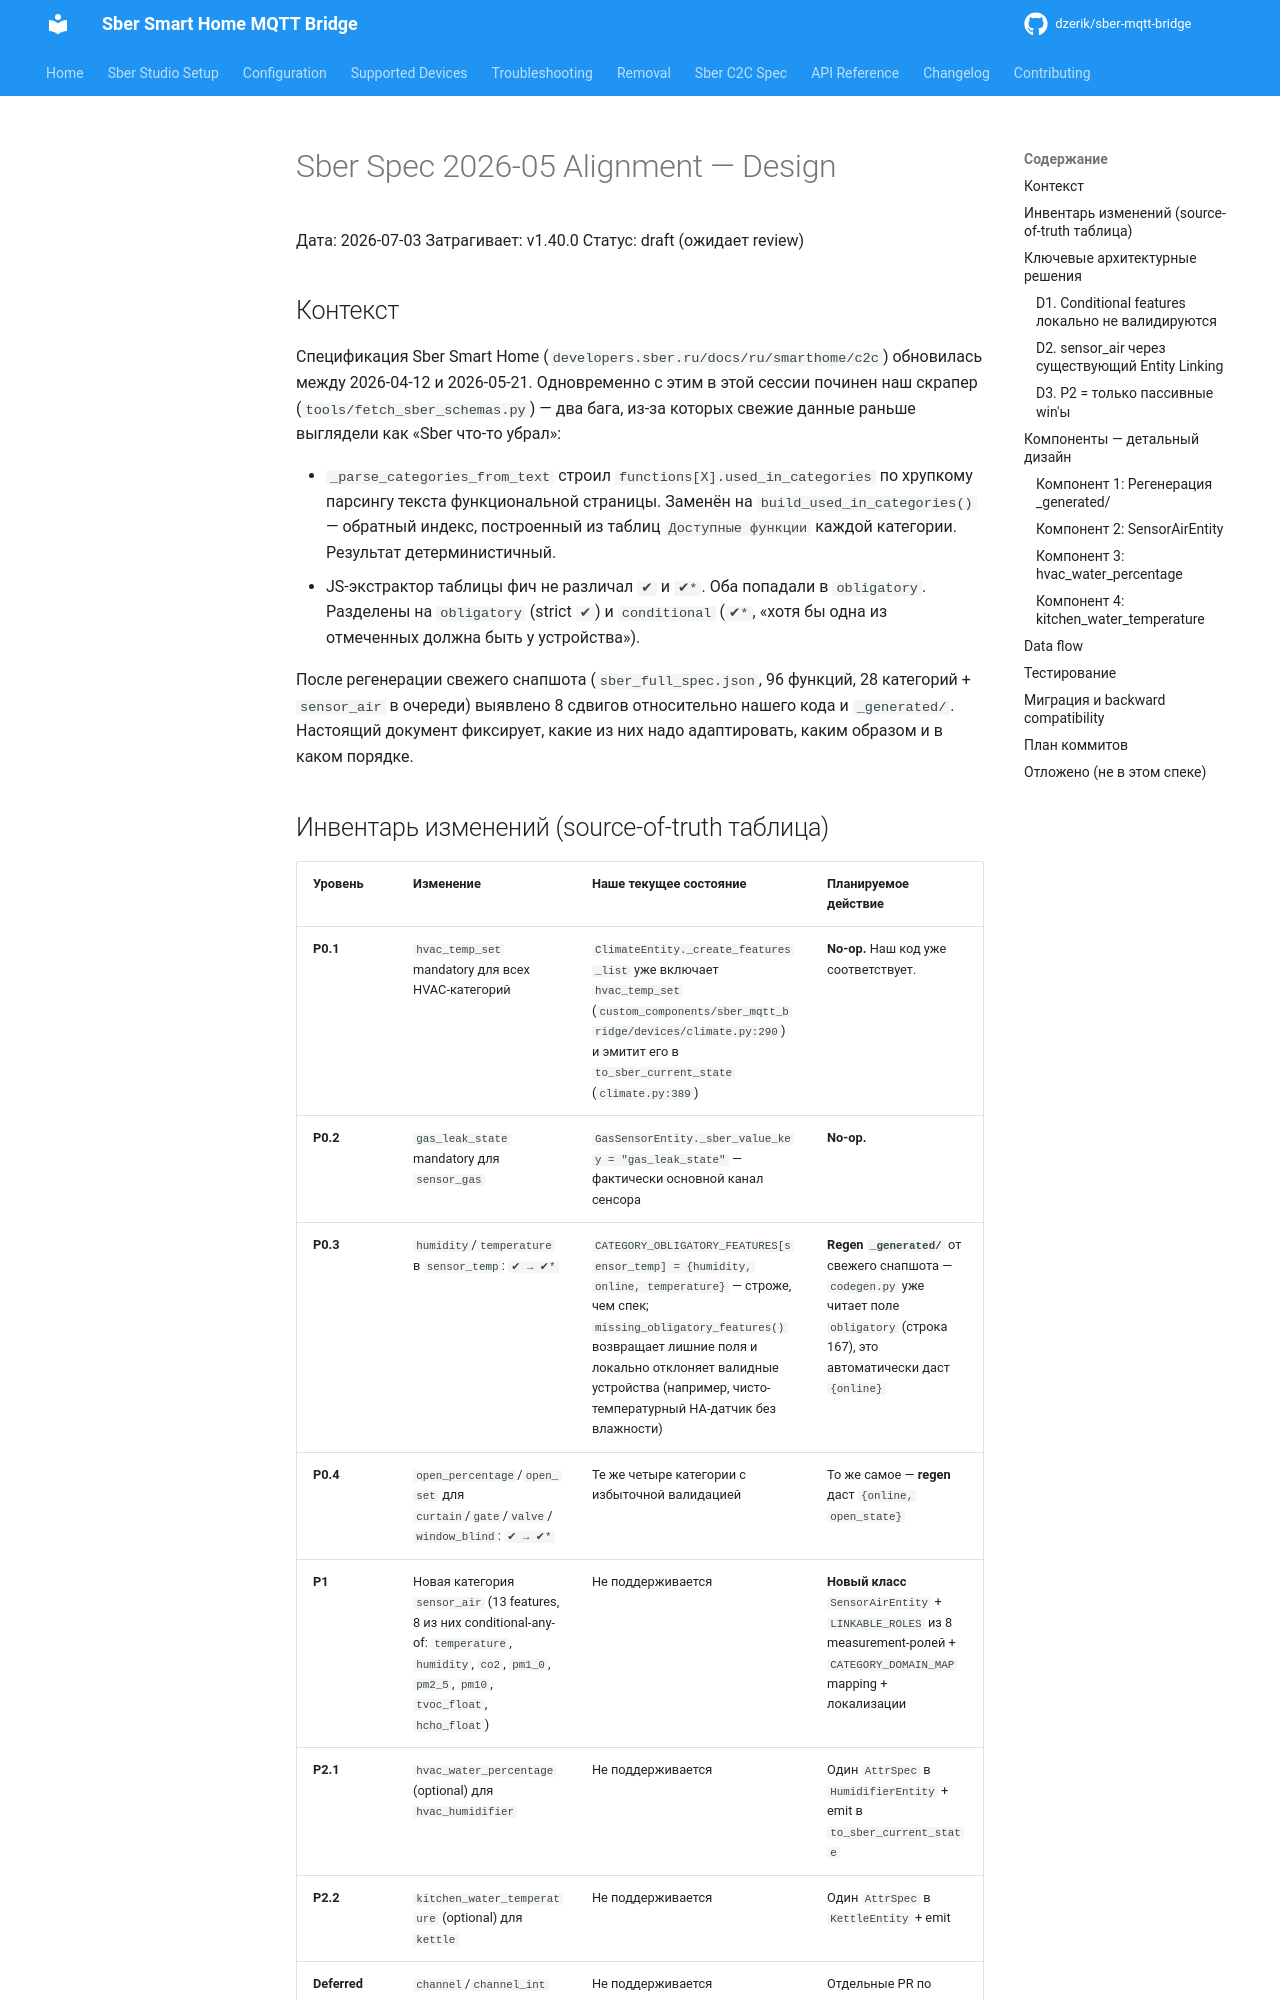

repository: dzerik/sber-mqtt-bridge · page: superpowers/specs/2026-07-03-sber-spec-2026-05-alignment-design/index.html · generator: mkdocs

# Sber Spec 2026-05 Alignment — Design

Дата: 2026-07-03
Затрагивает: v1.40.0
Статус: draft (ожидает review)

## Контекст

Спецификация Sber Smart Home (`developers.sber.ru/docs/ru/smarthome/c2c`)
обновилась между 2026-04-12 и 2026-05-21. Одновременно с этим в этой сессии
починен наш скрапер (`tools/fetch_sber_schemas.py`) — два бага, из-за
которых свежие данные раньше выглядели как «Sber что-то убрал»:

- `_parse_categories_from_text` строил `functions[X].used_in_categories`
  по хрупкому парсингу текста функциональной страницы. Заменён на
  `build_used_in_categories()` — обратный индекс, построенный из таблиц
  `Доступные функции` каждой категории. Результат детерминистичный.
- JS-экстрактор таблицы фич не различал `✔` и `✔*`. Оба попадали в
  `obligatory`. Разделены на `obligatory` (strict `✔`) и `conditional`
  (`✔*`, «хотя бы одна из отмеченных должна быть у устройства»).

После регенерации свежего снапшота (`sber_full_spec.json`, 96 функций,
28 категорий + `sensor_air` в очереди) выявлено 8 сдвигов относительно
нашего кода и `_generated/`. Настоящий документ фиксирует, какие из них
надо адаптировать, каким образом и в каком порядке.
